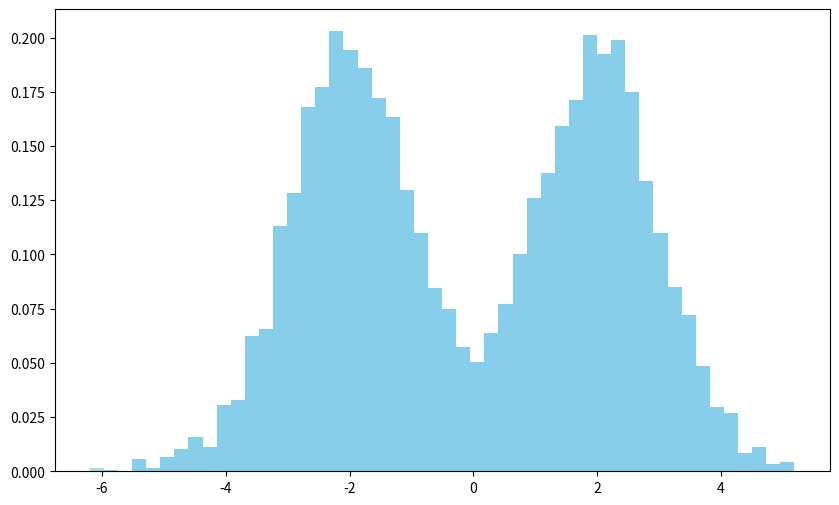

Recreate this plot in Python. (Note: this script raises an exception after producing the figure.)
import numpy as np
import matplotlib.pyplot as plt

def target_distribution(x):
    # Two gausian  peaks
    peak1 = np.exp(-0.5 * (x+2)**2)
    peak2 = np.exp(-0.5 * (x-2)**2)
    return peak1 +  peak2
def metropolis_hastings(n_samples=5000, jump_size=1.0):
    samples = []
    current_x = 0 # start at 0

    for _ in range(n_samples):
        #Step1 - propose a move
        proposal_x = np.random.normal(current_x, jump_size)
        
        #step-2 caluclate heights of the peaks
        prob_current = target_distribution(current_x)
        prob_proposal = target_distribution(proposal_x)

        #Step-3 acceptance rule
        alpha = prob_proposal / prob_current
        #print(alpha)
        # if aplha > 1
        # if proposal random number < alpha
        if np.random.rand() < alpha:
            current_x = proposal_x

        samples.append(current_x)

    return np.array(samples)

samples = metropolis_hastings(n_samples=10000, jump_size=2.0)

plt.figure(figsize=(10, 6))

#plot histogram of samples
plt.hist(samples, bins=50, density=True, color='skyblue', alpha=0.7, laber='Sample Distribution')

#Plot the true math function for comparision
x_range = np.linspace(-6, 6, 500)
plt.plot(x_range, target_distribution(x_range)/3.5, color='red', lw=2, laber='True Function')

plt.title("Metroplois-hastings: Discovering Two peaks")
plt.xlabel("position (x)")
plt.ylabel("Prob density")
plt.legend()
plt.show()
